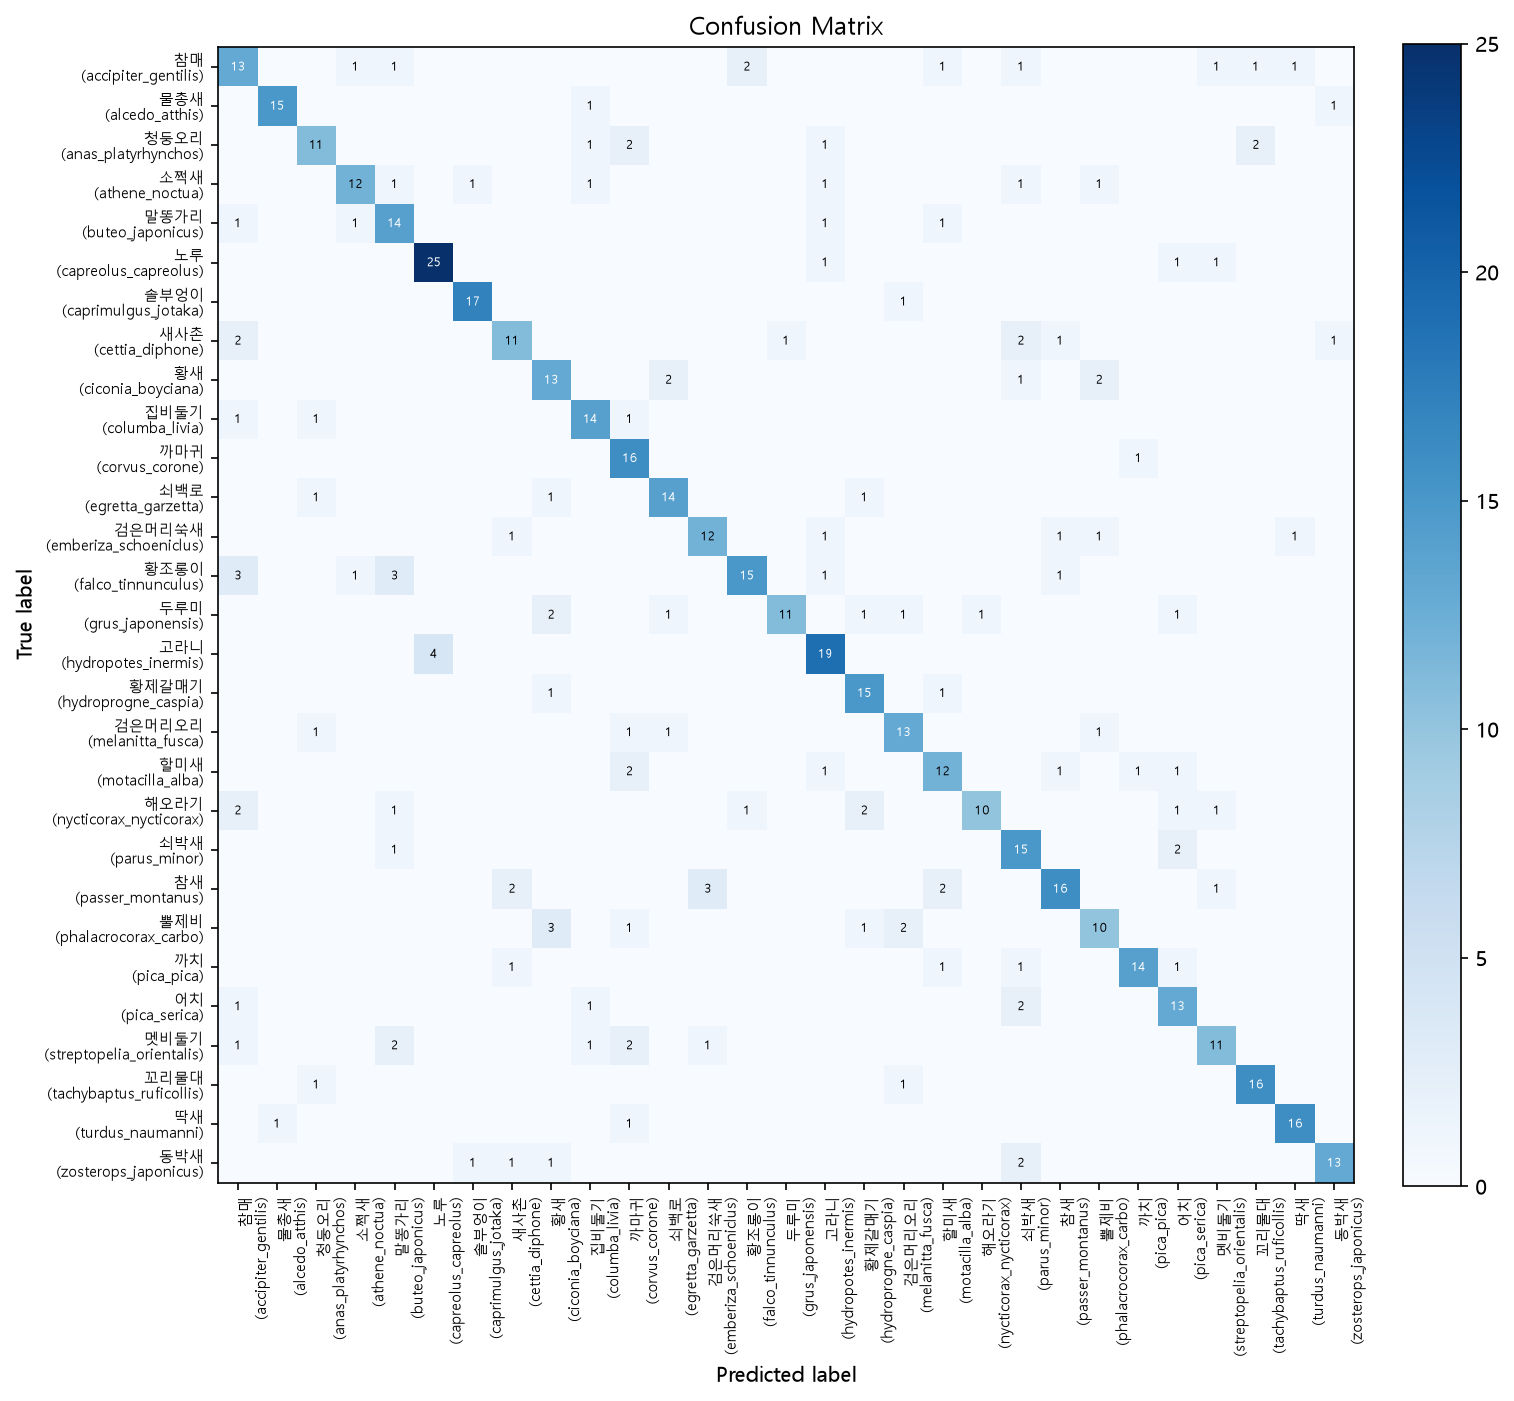

Source data for this figure (header and first rows):
true\pred, accipiter_gentilis, alcedo_atthis, anas_platyrhynchos, athene_noctua, buteo_japonicus, capreolus_capreolus, caprimulgus_jotaka, cettia_diphone, ciconia_boyciana, columba_livia, corvus_corone, egretta_garzetta, emberiza_schoeniclus, falco_tinnunculus, grus_japonensis, hydropotes_inermis, hydroprogne_caspia, melanitta_fusca, motacilla_alba, nycticorax_nycticorax, parus_minor, passer_montanus, phalacrocorax_carbo
accipiter_gentilis, 13, 0, 0, 1, 1, 0, 0, 0, 0, 0, 0, 0, 0, 2, 0, 0, 0, 0, 1, 0, 1, 0, 0
alcedo_atthis, 0, 15, 0, 0, 0, 0, 0, 0, 0, 1, 0, 0, 0, 0, 0, 0, 0, 0, 0, 0, 0, 0, 0
anas_platyrhynchos, 0, 0, 11, 0, 0, 0, 0, 0, 0, 1, 2, 0, 0, 0, 0, 1, 0, 0, 0, 0, 0, 0, 0
athene_noctua, 0, 0, 0, 12, 1, 0, 1, 0, 0, 1, 0, 0, 0, 0, 0, 1, 0, 0, 0, 0, 1, 0, 1
buteo_japonicus, 1, 0, 0, 1, 14, 0, 0, 0, 0, 0, 0, 0, 0, 0, 0, 1, 0, 0, 1, 0, 0, 0, 0
capreolus_capreolus, 0, 0, 0, 0, 0, 25, 0, 0, 0, 0, 0, 0, 0, 0, 0, 1, 0, 0, 0, 0, 0, 0, 0
caprimulgus_jotaka, 0, 0, 0, 0, 0, 0, 17, 0, 0, 0, 0, 0, 0, 0, 0, 0, 0, 1, 0, 0, 0, 0, 0
cettia_diphone, 2, 0, 0, 0, 0, 0, 0, 11, 0, 0, 0, 0, 0, 0, 1, 0, 0, 0, 0, 0, 2, 1, 0
ciconia_boyciana, 0, 0, 0, 0, 0, 0, 0, 0, 13, 0, 0, 2, 0, 0, 0, 0, 0, 0, 0, 0, 1, 0, 2
columba_livia, 1, 0, 1, 0, 0, 0, 0, 0, 0, 14, 1, 0, 0, 0, 0, 0, 0, 0, 0, 0, 0, 0, 0
corvus_corone, 0, 0, 0, 0, 0, 0, 0, 0, 0, 0, 16, 0, 0, 0, 0, 0, 0, 0, 0, 0, 0, 0, 0
egretta_garzetta, 0, 0, 1, 0, 0, 0, 0, 0, 1, 0, 0, 14, 0, 0, 0, 0, 1, 0, 0, 0, 0, 0, 0
emberiza_schoeniclus, 0, 0, 0, 0, 0, 0, 0, 1, 0, 0, 0, 0, 12, 0, 0, 1, 0, 0, 0, 0, 0, 1, 1
falco_tinnunculus, 3, 0, 0, 1, 3, 0, 0, 0, 0, 0, 0, 0, 0, 15, 0, 1, 0, 0, 0, 0, 0, 1, 0
grus_japonensis, 0, 0, 0, 0, 0, 0, 0, 0, 2, 0, 0, 1, 0, 0, 11, 0, 1, 1, 0, 1, 0, 0, 0
hydropotes_inermis, 0, 0, 0, 0, 0, 4, 0, 0, 0, 0, 0, 0, 0, 0, 0, 19, 0, 0, 0, 0, 0, 0, 0
hydroprogne_caspia, 0, 0, 0, 0, 0, 0, 0, 0, 1, 0, 0, 0, 0, 0, 0, 0, 15, 0, 1, 0, 0, 0, 0
melanitta_fusca, 0, 0, 1, 0, 0, 0, 0, 0, 0, 0, 1, 1, 0, 0, 0, 0, 0, 13, 0, 0, 0, 0, 1
motacilla_alba, 0, 0, 0, 0, 0, 0, 0, 0, 0, 0, 2, 0, 0, 0, 0, 1, 0, 0, 12, 0, 0, 1, 0
nycticorax_nycticorax, 2, 0, 0, 0, 1, 0, 0, 0, 0, 0, 0, 0, 0, 1, 0, 0, 2, 0, 0, 10, 0, 0, 0
parus_minor, 0, 0, 0, 0, 1, 0, 0, 0, 0, 0, 0, 0, 0, 0, 0, 0, 0, 0, 0, 0, 15, 0, 0
passer_montanus, 0, 0, 0, 0, 0, 0, 0, 2, 0, 0, 0, 0, 3, 0, 0, 0, 0, 0, 2, 0, 0, 16, 0
phalacrocorax_carbo, 0, 0, 0, 0, 0, 0, 0, 0, 3, 0, 1, 0, 0, 0, 0, 0, 1, 2, 0, 0, 0, 0, 10
pica_pica, 0, 0, 0, 0, 0, 0, 0, 1, 0, 0, 0, 0, 0, 0, 0, 0, 0, 0, 1, 0, 1, 0, 0
pica_serica, 1, 0, 0, 0, 0, 0, 0, 0, 0, 1, 0, 0, 0, 0, 0, 0, 0, 0, 0, 0, 2, 0, 0
streptopelia_orientalis, 1, 0, 0, 0, 2, 0, 0, 0, 0, 1, 2, 0, 1, 0, 0, 0, 0, 0, 0, 0, 0, 0, 0
tachybaptus_ruficollis, 0, 0, 1, 0, 0, 0, 0, 0, 0, 0, 0, 0, 0, 0, 0, 0, 0, 1, 0, 0, 0, 0, 0
turdus_naumanni, 0, 1, 0, 0, 0, 0, 0, 0, 0, 0, 1, 0, 0, 0, 0, 0, 0, 0, 0, 0, 0, 0, 0
zosterops_japonicus, 0, 0, 0, 0, 0, 0, 1, 1, 1, 0, 0, 0, 0, 0, 0, 0, 0, 0, 0, 0, 2, 0, 0
